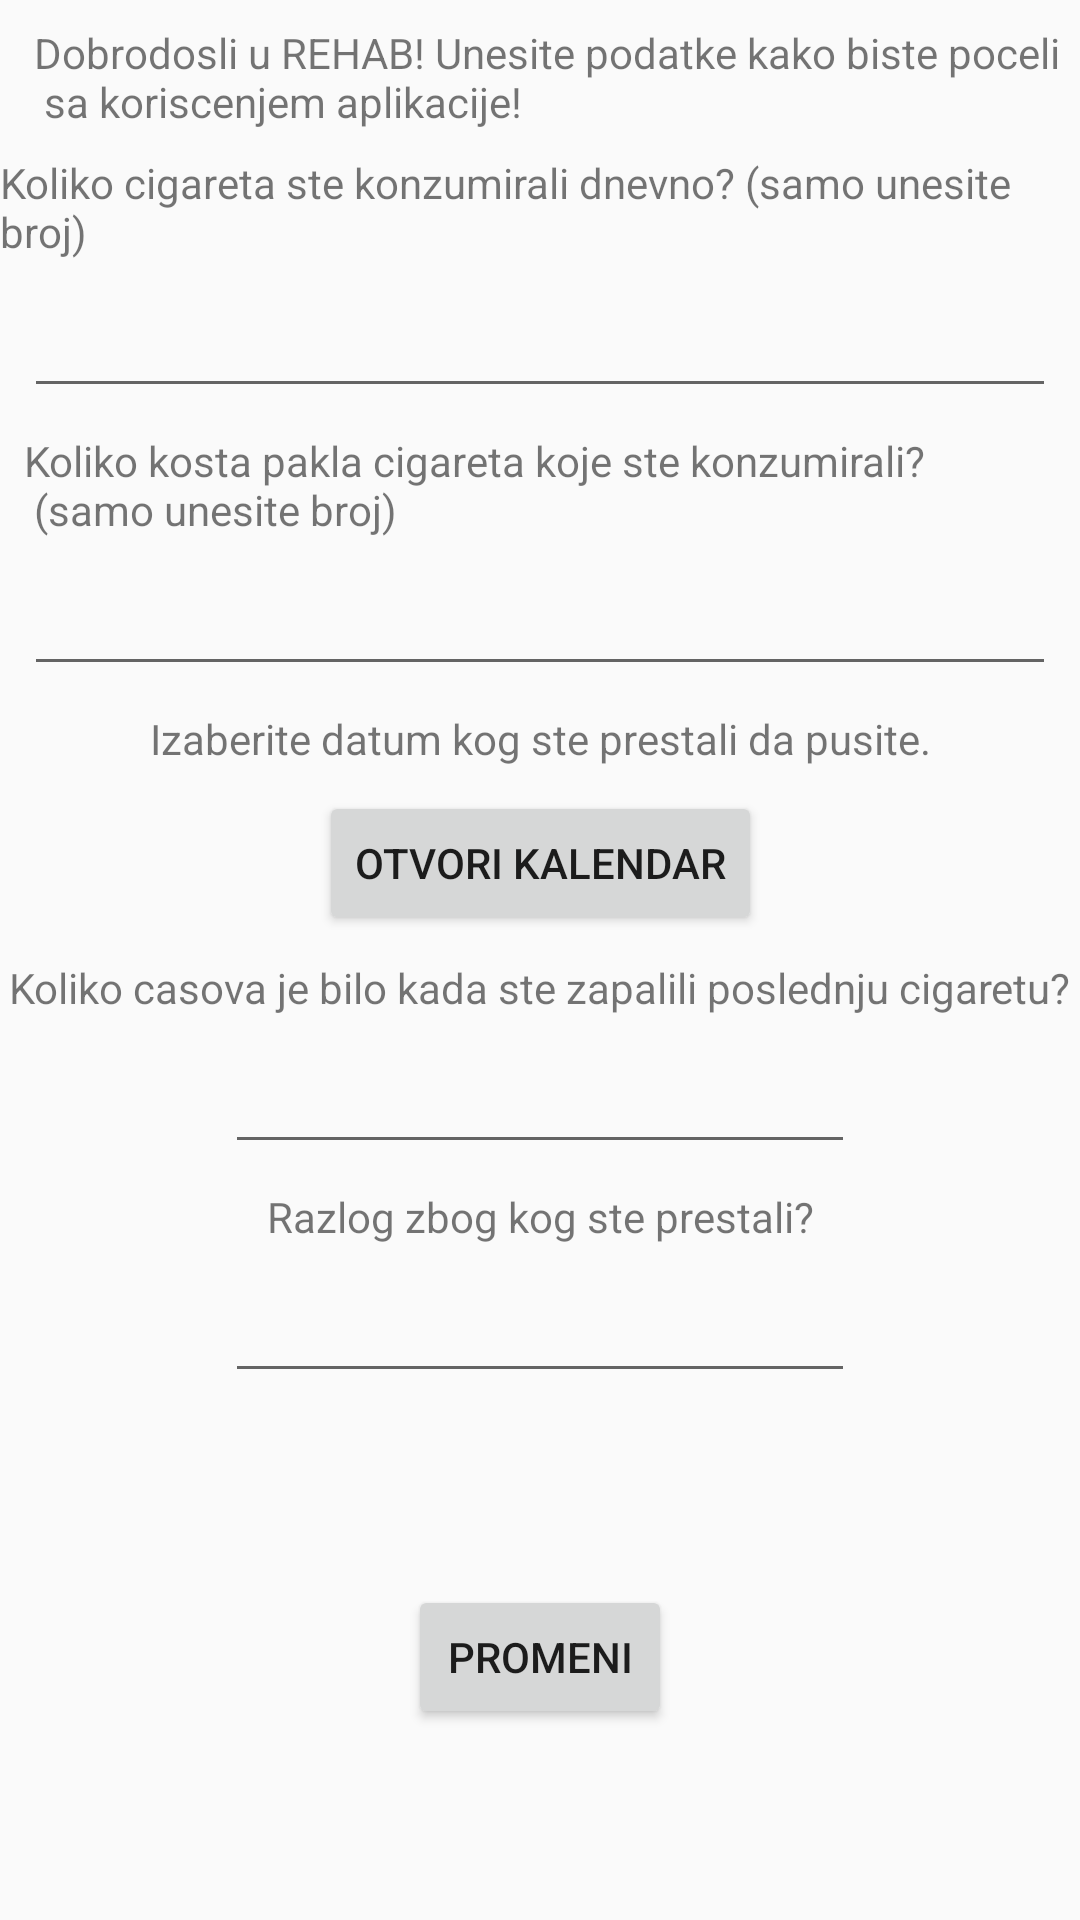

Android layout source for this screen:
<!-- AndroidManifest.xml: application theme AppTheme -->
<!-- res/layout/activity_modify.xml -->
<?xml version="1.0" encoding="utf-8"?>
<android.support.constraint.ConstraintLayout
    xmlns:android="http://schemas.android.com/apk/res/android"
    xmlns:app="http://schemas.android.com/apk/res-auto"

    android:layout_width="match_parent"
    android:layout_height="match_parent">

    <TextView
        android:id="@+id/lblUlazna"
        android:layout_width="wrap_content"
        android:layout_height="wrap_content"
        android:layout_marginLeft="8dp"
        android:layout_marginTop="8dp"
        android:text="@string/lblUlazna"
        app:layout_constraintLeft_toRightOf="parent"

        app:layout_constraintLeft_toLeftOf="parent"
        app:layout_constraintTop_toTopOf="parent"
        app:layout_constraintRight_toRightOf="parent"
        android:layout_marginStart="8dp"/>

    <TextView
        android:id="@+id/lblKolicina"
        android:layout_width="wrap_content"
        android:layout_height="wrap_content"
        android:text="@string/lblKolicinaCigareta"
        android:layout_marginLeft="8dp"
        app:layout_constraintLeft_toLeftOf="parent"
        android:layout_marginTop="8dp"
        app:layout_constraintTop_toBottomOf="@+id/lblUlazna"
        android:layout_marginRight="8dp"
        app:layout_constraintRight_toRightOf="parent"
        android:layout_marginStart="8dp"
        android:layout_marginEnd="8dp" />

    <EditText
        android:id="@+id/tbxKolicinaCigaretaModifikacija"
        android:layout_width="0dp"
        android:layout_height="wrap_content"
        android:layout_marginLeft="8dp"
        android:layout_marginRight="8dp"

        android:layout_marginTop="8dp"
        android:ems="10"
        android:inputType="number"
        app:layout_constraintLeft_toLeftOf="parent"
        app:layout_constraintRight_toRightOf="parent"
        app:layout_constraintTop_toBottomOf="@+id/lblKolicina"
        android:layout_marginStart="8dp"
        android:layout_marginEnd="8dp" />

    <TextView
        android:id="@+id/lblCena"
        android:layout_width="0dp"
        android:layout_height="wrap_content"
        android:layout_marginEnd="8dp"
        android:layout_marginLeft="8dp"
        android:layout_marginRight="8dp"
        android:layout_marginStart="8dp"
        android:layout_marginTop="8dp"
        android:text="@string/lblCenaPakle"
        app:layout_constraintLeft_toLeftOf="parent"
        app:layout_constraintRight_toRightOf="parent"
        app:layout_constraintTop_toBottomOf="@+id/tbxKolicinaCigaretaModifikacija" />

    <EditText
        android:id="@+id/tbxCenaPakleModifikacija"
        android:layout_width="0dp"
        android:layout_height="wrap_content"
        android:layout_marginLeft="8dp"
        android:layout_marginRight="8dp"
        android:layout_marginTop="8dp"
        android:ems="10"
        android:inputType="number"

        app:layout_constraintLeft_toLeftOf="parent"
        app:layout_constraintRight_toRightOf="parent"
        app:layout_constraintTop_toBottomOf="@+id/lblCena"
        android:layout_marginStart="8dp"
        android:layout_marginEnd="8dp" />

    <TextView
        android:id="@+id/lblDatum"
        android:layout_width="wrap_content"
        android:layout_height="wrap_content"
        android:text="@string/lblDatumPrestankaDateTimePicker"
        android:layout_marginTop="8dp"
        app:layout_constraintTop_toBottomOf="@+id/tbxCenaPakleModifikacija"
        android:layout_marginLeft="8dp"
        app:layout_constraintLeft_toLeftOf="parent"
        android:layout_marginRight="8dp"
        app:layout_constraintRight_toRightOf="parent" />

    <Button
        android:id="@+id/btnKalendarModifikacija"
        android:layout_width="wrap_content"
        android:layout_height="wrap_content"
        android:text="@string/btnDatum"
        android:layout_marginTop="8dp"
        app:layout_constraintTop_toBottomOf="@+id/lblDatum"
        android:layout_marginRight="8dp"
        app:layout_constraintRight_toRightOf="parent"
        android:layout_marginLeft="8dp"
        app:layout_constraintLeft_toLeftOf="parent" />

    <TextView
        android:id="@+id/lblSati"
        android:layout_width="wrap_content"
        android:layout_height="wrap_content"
        android:text="@string/lblSatPrestankaPusenja"
        android:layout_marginTop="8dp"
        app:layout_constraintTop_toBottomOf="@+id/btnKalendarModifikacija"
        android:layout_marginRight="8dp"
        app:layout_constraintRight_toRightOf="parent"
        android:layout_marginLeft="8dp"
        app:layout_constraintLeft_toLeftOf="parent" />

    <EditText
        android:id="@+id/tbxSatPrestankaModifikacija"
        android:layout_width="wrap_content"
        android:layout_height="wrap_content"
        android:ems="10"
        android:inputType="number"
        android:layout_marginTop="8dp"
        app:layout_constraintTop_toBottomOf="@+id/lblSati"
        android:layout_marginRight="8dp"
        app:layout_constraintRight_toRightOf="parent"
        android:layout_marginLeft="8dp"
        app:layout_constraintLeft_toLeftOf="parent" />

    <TextView
        android:id="@+id/lblRazlog"
        android:layout_width="wrap_content"
        android:layout_height="wrap_content"
        android:text="@string/lblRazlog"
        android:layout_marginTop="8dp"
        app:layout_constraintTop_toBottomOf="@+id/tbxSatPrestankaModifikacija"
        android:layout_marginRight="8dp"
        app:layout_constraintRight_toRightOf="parent"
        android:layout_marginLeft="8dp"
        app:layout_constraintLeft_toLeftOf="parent" />

    <EditText
        android:id="@+id/tbxRazlogModifikacija"
        android:layout_width="wrap_content"
        android:layout_height="wrap_content"
        android:ems="10"
        android:inputType="text"

        android:layout_marginTop="8dp"
        app:layout_constraintTop_toBottomOf="@+id/lblRazlog"
        android:layout_marginRight="8dp"
        app:layout_constraintRight_toRightOf="parent"
        android:layout_marginLeft="8dp"
        app:layout_constraintLeft_toLeftOf="parent" />

    <Button
        android:id="@+id/btnPromeni"
        android:layout_width="wrap_content"
        android:layout_height="wrap_content"
        android:text="@string/btnPromeni"
        android:onClick="modifikuj"
        android:layout_marginRight="8dp"
        app:layout_constraintRight_toRightOf="parent"
        android:layout_marginLeft="8dp"
        app:layout_constraintLeft_toLeftOf="parent"
        android:layout_marginTop="8dp"
        app:layout_constraintTop_toBottomOf="@+id/tbxRazlogModifikacija"
        app:layout_constraintBottom_toBottomOf="parent"
        android:layout_marginBottom="8dp" />

</android.support.constraint.ConstraintLayout>
<!-- resources referenced by this layout -->
<resources>
  <string name="btnDatum">Otvori kalendar</string>
  <string name="btnPromeni">Promeni</string>
  <string name="lblCenaPakle">Koliko kosta pakla cigareta  koje ste konzumirali?   \n  (samo unesite broj)</string>
  <string name="lblDatumPrestankaDateTimePicker">Izaberite datum kog ste prestali da pusite.</string>
  <string name="lblKolicinaCigareta">Koliko cigareta ste  konzumirali dnevno? (samo unesite broj)</string>
  <string name="lblRazlog">Razlog zbog kog ste prestali?</string>
  <string name="lblSatPrestankaPusenja">Koliko casova je bilo  kada ste zapalili poslednju cigaretu?</string>
  <string name="lblUlazna">Dobrodosli u REHAB! Unesite podatke kako biste poceli \n sa koriscenjem aplikacije!</string>
  <style name="AppTheme" parent="Theme.AppCompat.Light.DarkActionBar">
          
          <item name="colorPrimary">@color/colorPrimary</item>
          <item name="colorPrimaryDark">@color/colorPrimaryDark</item>
          <item name="colorAccent">@color/colorAccent</item>
      </style>
  <color name="colorPrimary">#1a187c</color>
  <color name="colorPrimaryDark">#132176</color>
  <color name="colorAccent">#e9ff4070</color>
</resources>
